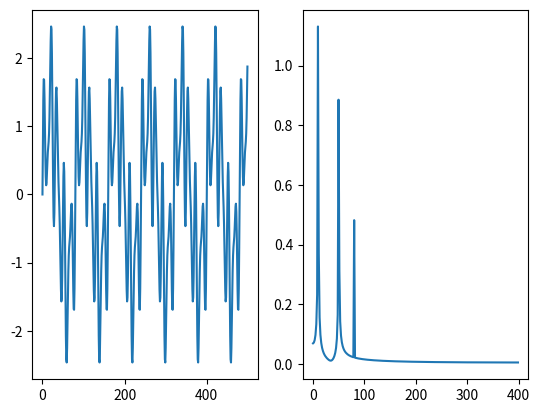

Python code for this plot:
import numpy as np
import matplotlib.pyplot as plt
from scipy.fft import fft, fftfreq, rfft, rfftfreq




# Number of sample points
N = 500
# sample spacing
T = 1.0 / 800.0
x = np.linspace(0.0, N*T, N, endpoint=False)
y = np.sin(50.0 * 2.0*np.pi*x) + 0.5*np.sin(80.0 * 2.0*np.pi*x) + 1.25*np.sin(10.0 * 2.0*np.pi*x)
yf = fft(y)
xf = fftfreq(N, T)[:N//2]

f6, (ax6, ax7) = plt.subplots(nrows=1, ncols=2)
ax6.plot(y)
ax7.plot(xf, 2.0/N * np.abs(yf[0:N//2]))
plt.show()
